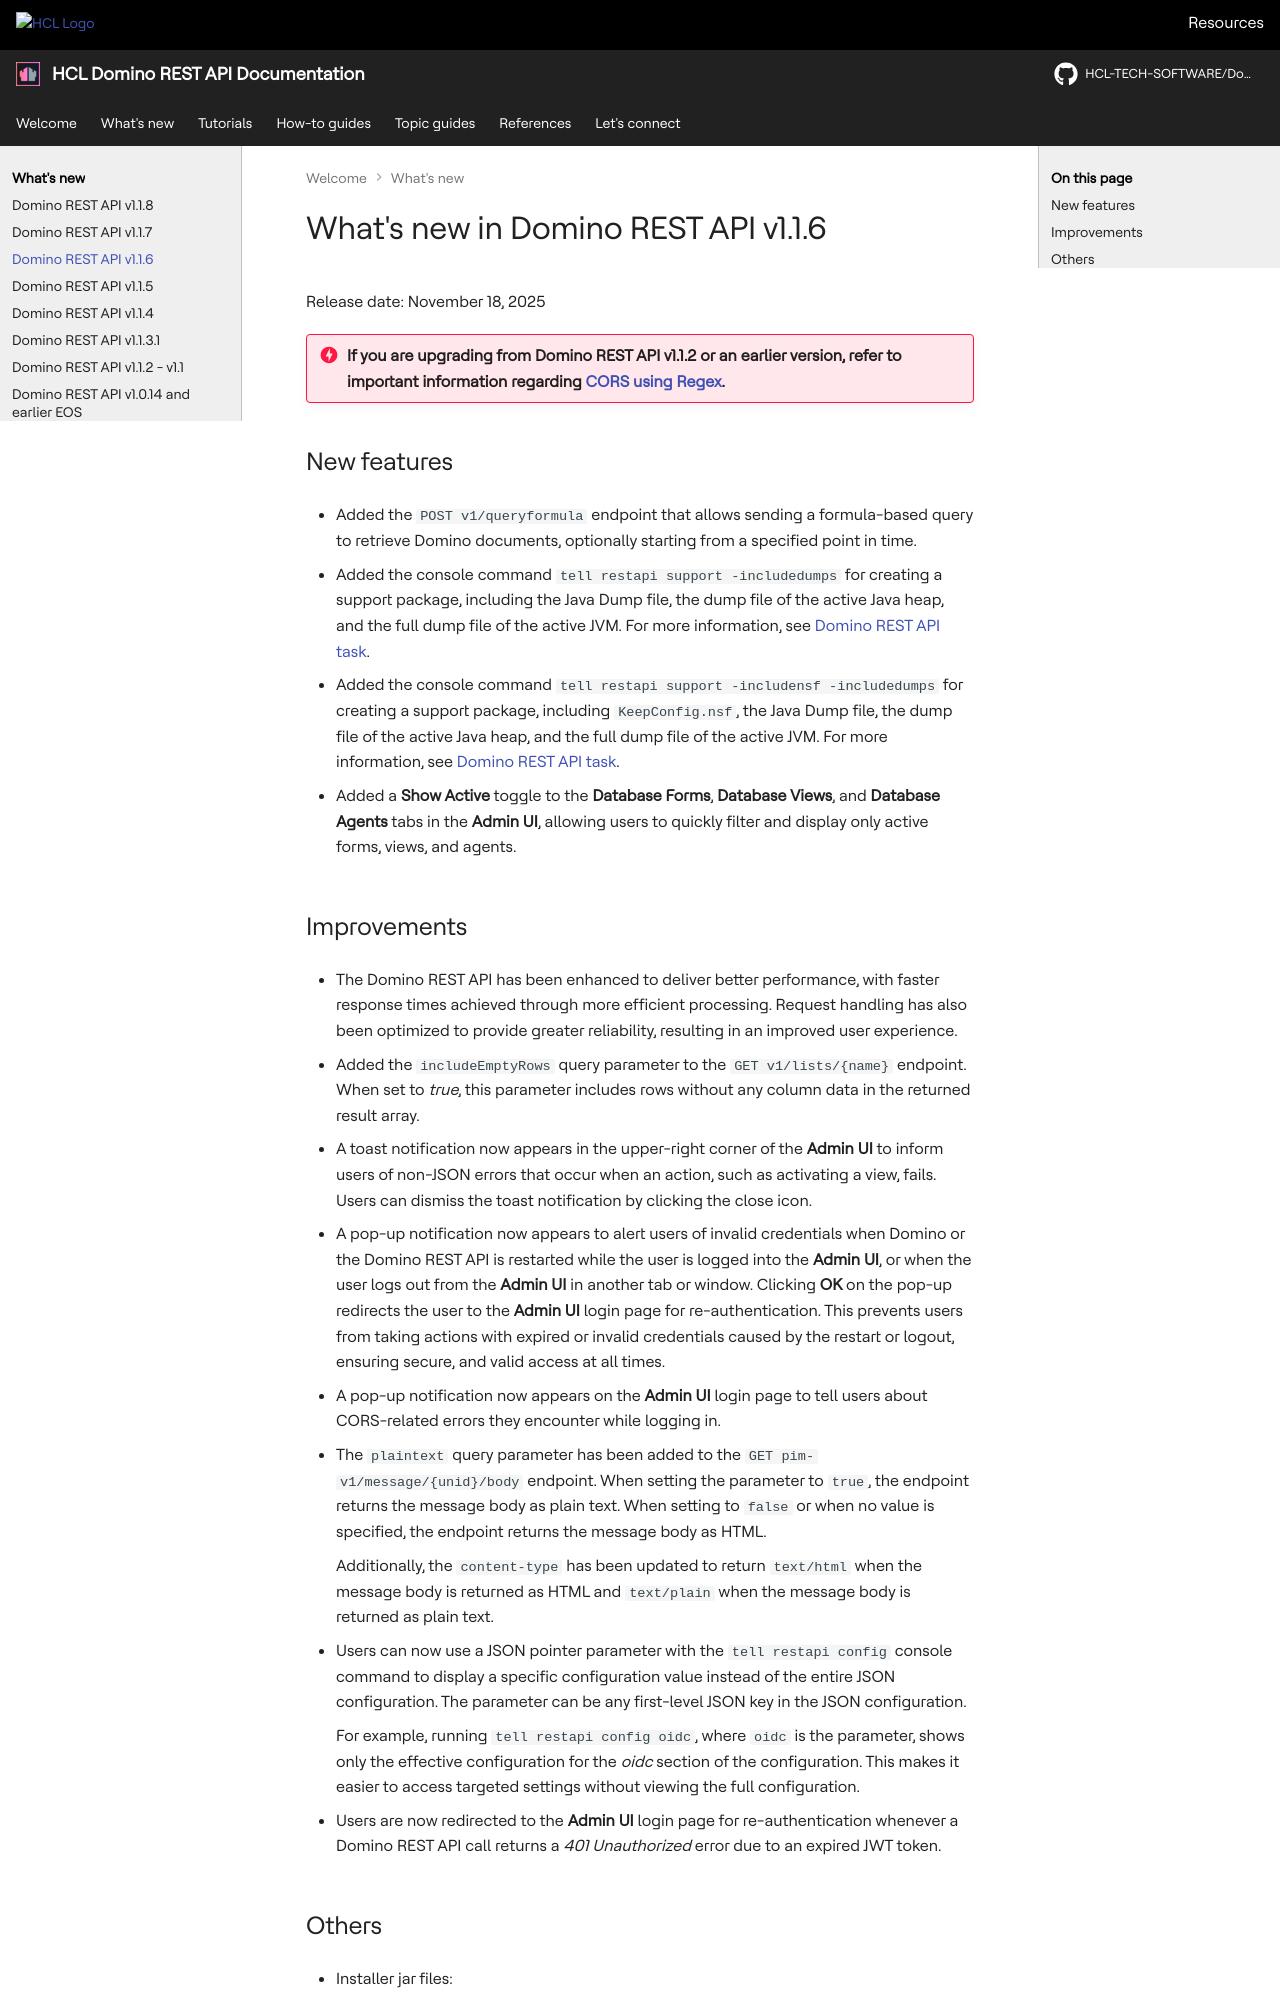

repository: HCL-TECH-SOFTWARE/Domino-rest-api · page: whatsnew/v1.1.6.html · generator: mkdocs

# What's new in Domino REST API v1.1.6

Release date: November 18, 2025

!!! danger "If you are upgrading from Domino REST API v1.1.2 or an earlier version, refer to important information regarding [CORS using Regex](v1.1.3.md#cors-is-now-using-regex)."

## New features

- Added the `POST v1/queryformula` endpoint that allows sending a formula-based query to retrieve Domino documents, optionally starting from a specified point in time.

- Added the console command `tell restapi support -includedumps` for creating a support package, including the Java Dump file, the dump file of the active Java heap, and the full dump file of the active JVM. For more information, see [Domino REST API task](../references/usingdominorestapi/restapitask.md).

- Added the console command `tell restapi support -includensf -includedumps` for creating a support package, including `KeepConfig.nsf`, the Java Dump file, the dump file of the active Java heap, and the full dump file of the active JVM. For more information, see [Domino REST API task](../references/usingdominorestapi/restapitask.md).

- Added a **Show Active** toggle to the **Database Forms**, **Database Views**, and **Database Agents** tabs in the **Admin UI**, allowing users to quickly filter and display only active forms, views, and agents.
